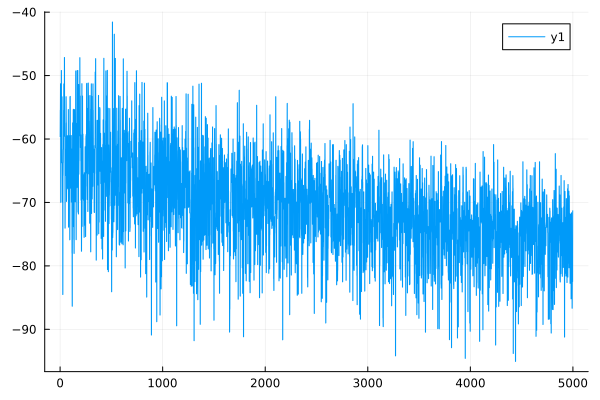

The data file committed next to this chart (first rows):
0	-59.61065752815529
1	-59.61
2	-55.45
3	-55.44
4	-51.29
5	-51.28
6	-69.99
7	-69.98
8	-55.44
9	-55.43
10	-59.59
11	-59.58
12	-49.2
13	-49.2
14	-63.73
15	-63.73
16	-53.34
17	-53.34
18	-53.35
19	-53.35
20	-63.71
21	-63.71
22	-69.95
23	-69.94
24	-63.75
25	-63.75
26	-84.51
27	-84.51
28	-65.78
29	-65.78
30	-63.71
31	-63.71
32	-61.64
33	-61.64
34	-55.46
35	-55.45
36	-51.31
37	-51.31
38	-59.55
39	-59.55
40	-59.56
41	-59.56
42	-47.15
43	-47.15
44	-57.47
45	-57.47
46	-59.55
47	-59.54
48	-74.05
49	-74.05
50	-61.62
51	-61.62
52	-65.74
53	-65.74
54	-65.76
55	-65.75
56	-65.73
57	-65.73
58	-53.33
59	-53.33
60	-57.43
... 4,939 more rows
